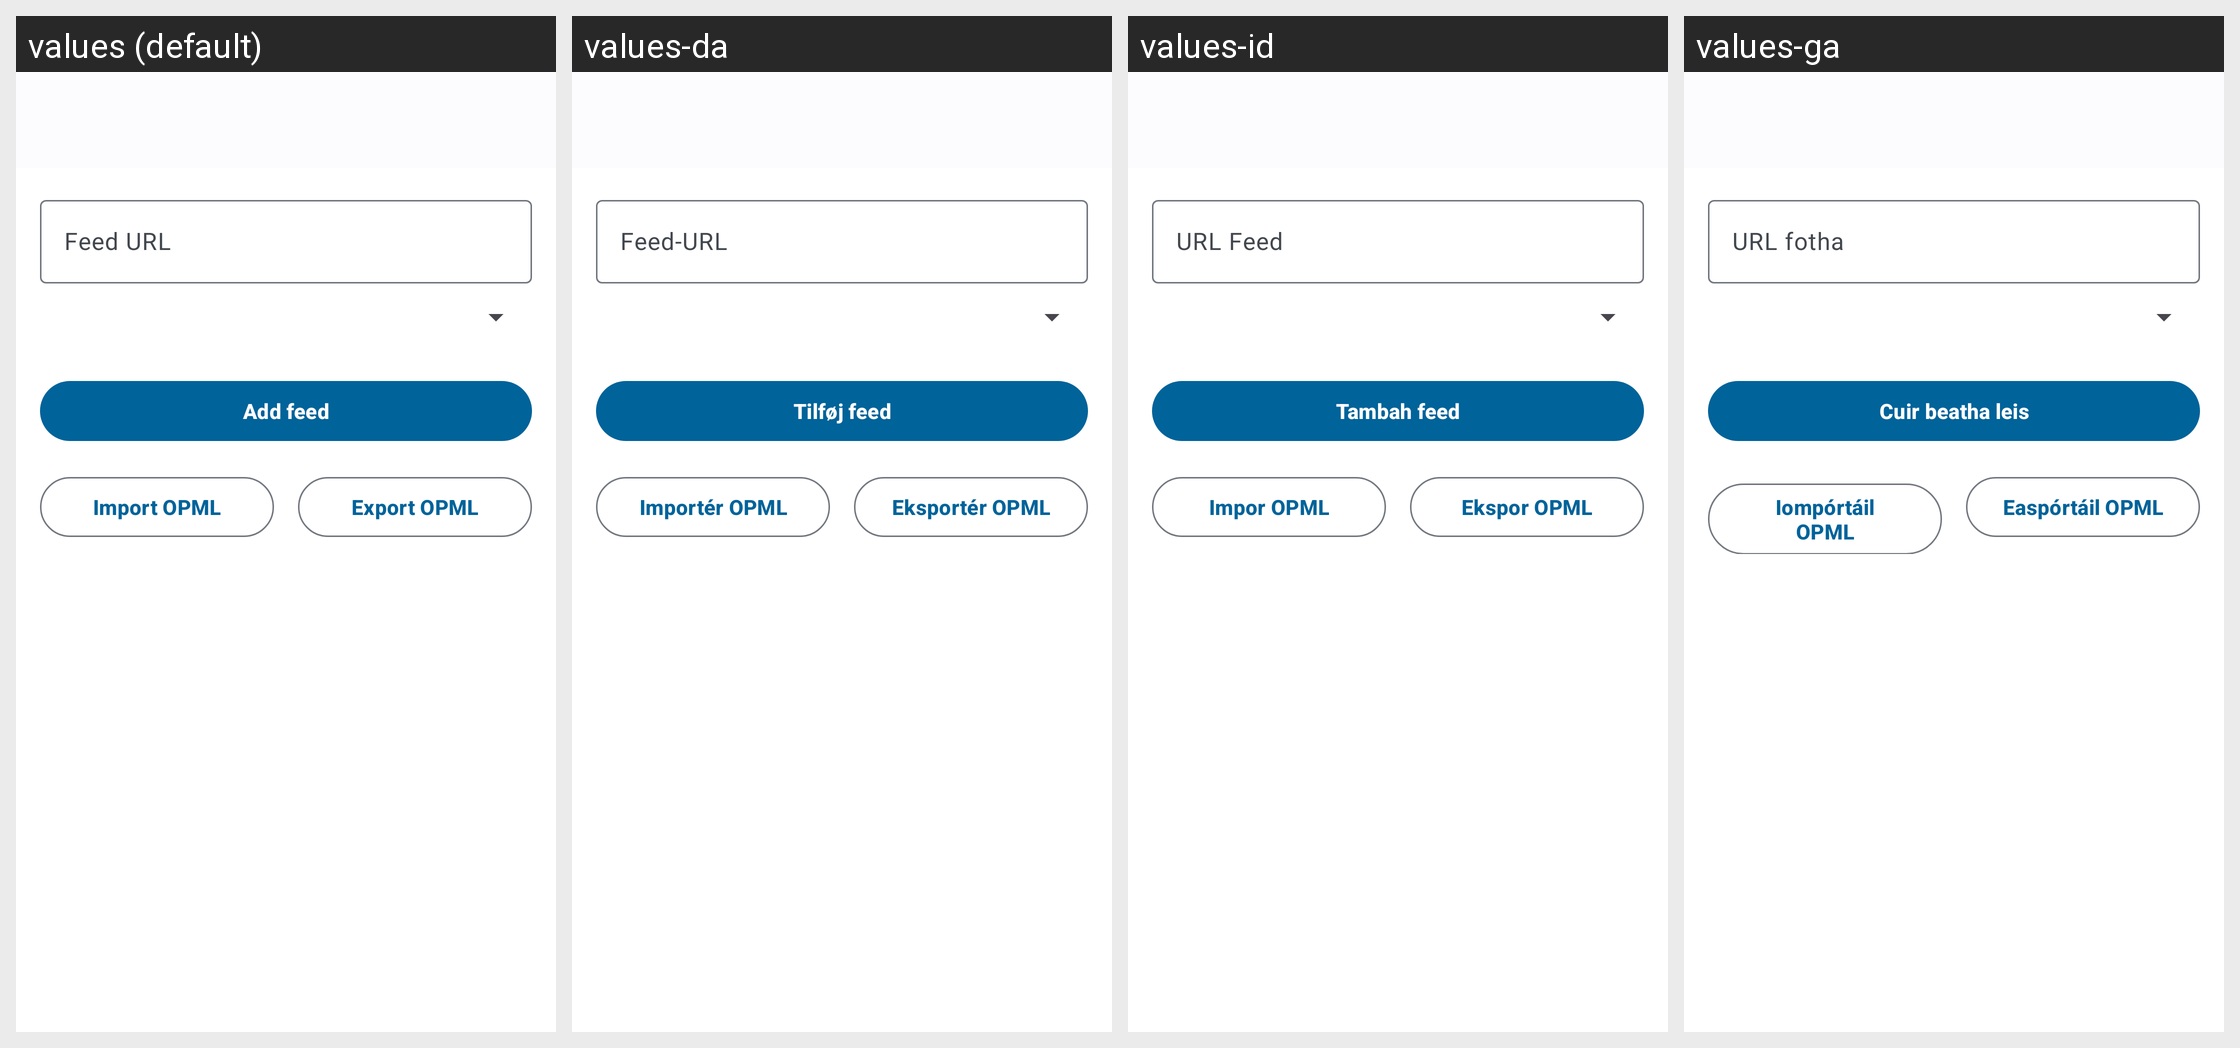

The Android screen above is rendered under several locales of the same app. Produce the string resources it draws, with the default and per-locale values.
Android screen res/layout/activity_new_feed.xml rendered under 4 locales, left to right: values (default), values-da, values-id, values-ga. Device: Nexus 5 (rendered at 1080×1920; each locale shown at half size, 540×960, under a caption strip naming it); theme AppTheme.
Other locales in the repository, not shown: values-af-rZA, values-ar, values-ast, values-az, values-be, values-bg-rBG, values-bn-rBD, values-bn-rIN, values-bs, values-ca, values-cs-rCZ, values-cy-rGB, values-de, values-de-rAT, values-de-rCH, values-de-rDE, values-el, values-en-rGB, values-en-rXP, values-eo, values-es, values-es-rAR, values-es-rCL, values-es-rCO, values-es-rCR, values-es-rDO, values-es-rEC, values-es-rGT, values-es-rHN, values-es-rMX, values-es-rNI, values-es-rPA, values-es-rPE, values-es-rPR, values-es-rPY, values-es-rSV, values-es-rUS, values-es-rUY, values-et-rEE, values-eu, values-eu-rES, values-fa, values-fi, values-fi-rFI, values-fr, values-gl, values-he, values-hi, values-hr, values-hu-rHU, values-hy, values-ia, values-is, values-it, values-ja-rJP, values-ka, values-ka-rGE, values-km, values-kn, values-ko, values-ku-rIQ, values-lb, values-lo, values-lt-rLT, values-lv, values-mk, values-ml-rIN, values-mn, values-ms-rMY, values-my, values-nb-rNO, values-nds, values-nl, values-nn-rNO, values-oc, values-pa, values-pl, values-pt-rBR, values-pt-rPT, values-ro, values-ru, values-sc, values-si-rLK, values-sk, values-sk-rSK, values-sl, values-sq, values-sr, values-sr-rSP, values-sv, values-sw, values-ta-rIN, values-ta-rLK, values-te, values-th-rTH, values-tr, values-ug, values-uk, values-ur, values-ur-rPK, values-vi, values-zh-rCN, values-zh-rHK, values-zh-rTW.
Strings drawn on this screen, with the default value and each locale's value (text and hints the layout hard-codes, and strings that could not be matched under every locale, appear in the picture but are not listed):

action_add_feed
  values: Add feed
  values-da: Tilføj feed
  values-id: Tambah feed
  values-ga: Cuir beatha leis

import_opml
  values: Import OPML
  values-da: Importér OPML
  values-id: Impor OPML
  values-ga: Iompórtáil OPML

export_opml
  values: Export OPML
  values-da: Eksportér OPML
  values-id: Ekspor OPML
  values-ga: Easpórtáil OPML
